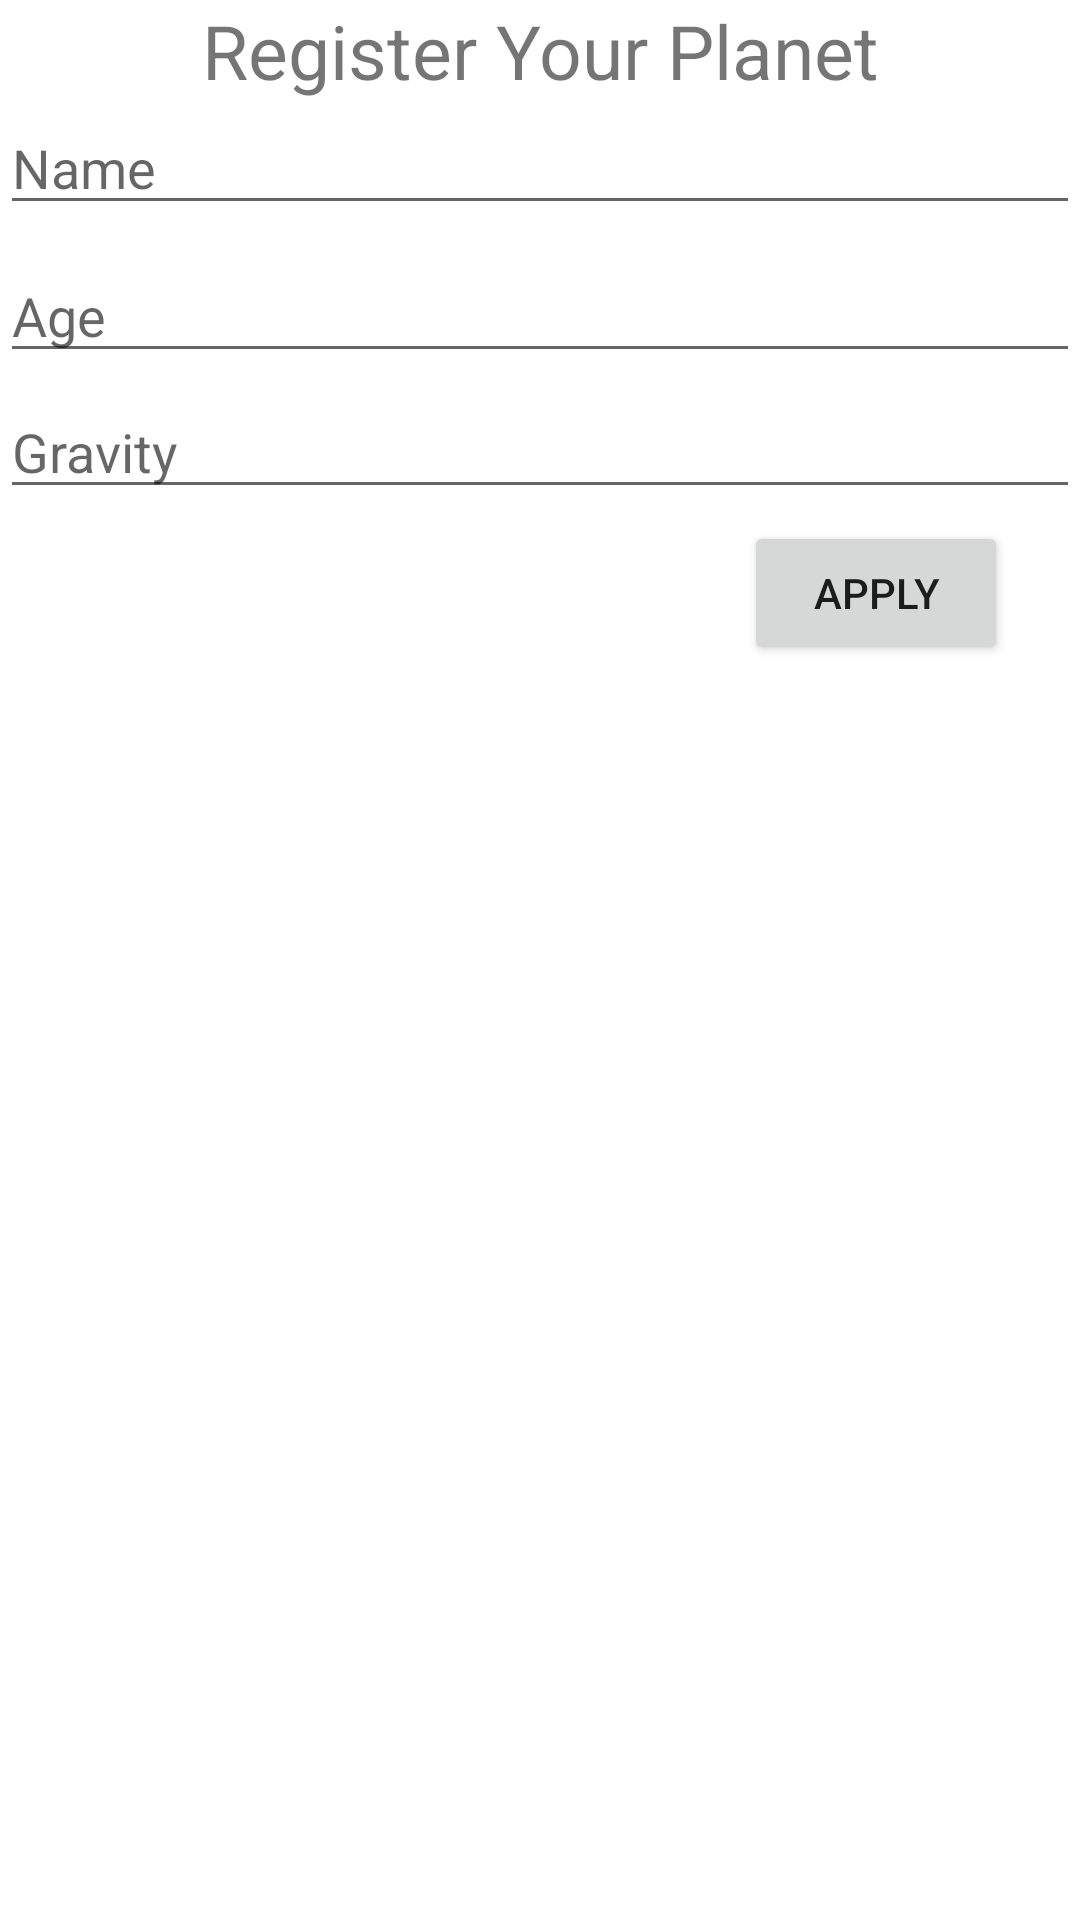

Here is an Android app screen rendered from its layout file. Give the layout XML and the strings, colors and styles it references.
<!-- AndroidManifest.xml: application theme Theme.LayoutBaiscs2 -->
<!-- res/layout/register_planet.xml -->
<?xml version="1.0" encoding="utf-8"?>
<androidx.constraintlayout.widget.ConstraintLayout xmlns:android="http://schemas.android.com/apk/res/android"
    android:layout_width="match_parent"
    android:layout_height="match_parent"
    xmlns:app="http://schemas.android.com/apk/res-auto">

    <TextView
        android:id="@+id/tvPlanetWelcomeRegistration"
        android:layout_width="wrap_content"
        android:layout_height="wrap_content"
        android:text="Register Your Planet"
        android:textSize="25dp"
        app:layout_constraintEnd_toEndOf="parent"
        app:layout_constraintStart_toStartOf="parent"
        app:layout_constraintTop_toTopOf="parent" />

    <EditText
        android:id="@+id/etAge"
        android:layout_width="match_parent"
        android:layout_height="wrap_content"
        android:layout_marginTop="8dp"
        android:hint="Age"
        app:layout_constraintEnd_toEndOf="parent"
        app:layout_constraintHorizontal_bias="0.4"
        app:layout_constraintStart_toStartOf="parent"
        app:layout_constraintTop_toBottomOf="@+id/etName" />

    <Button
        android:id="@+id/btnApply"
        android:layout_width="wrap_content"
        android:layout_height="wrap_content"
        android:layout_marginTop="4dp"
        android:layout_marginEnd="24dp"
        android:text="Apply"
        app:layout_constraintEnd_toEndOf="parent"
        app:layout_constraintTop_toBottomOf="@+id/etGravity" />

    <EditText
        android:id="@+id/etName"
        android:layout_width="match_parent"
        android:layout_height="wrap_content"
        android:hint="Name"
        app:layout_constraintEnd_toEndOf="parent"
        app:layout_constraintHorizontal_bias="0.0"
        app:layout_constraintStart_toStartOf="parent"
        app:layout_constraintTop_toBottomOf="@+id/tvPlanetWelcomeRegistration" />

    <EditText
        android:id="@+id/etGravity"
        android:layout_width="match_parent"
        android:layout_height="wrap_content"
        android:layout_marginTop="4dp"
        android:hint="Gravity"
        app:layout_constraintEnd_toEndOf="parent"
        app:layout_constraintHorizontal_bias="0.4"
        app:layout_constraintStart_toStartOf="parent"
        app:layout_constraintTop_toBottomOf="@+id/etAge" />

</androidx.constraintlayout.widget.ConstraintLayout>
<!-- resources referenced by this layout -->
<resources>
  <style name="Theme.LayoutBaiscs2" parent="Theme.MaterialComponents.DayNight.DarkActionBar">
          
          <item name="colorPrimary">@color/purple_500</item>
          <item name="colorPrimaryVariant">@color/purple_700</item>
          <item name="colorOnPrimary">@color/white</item>
          
          <item name="colorSecondary">@color/teal_200</item>
          <item name="colorSecondaryVariant">@color/teal_700</item>
          <item name="colorOnSecondary">@color/black</item>
          
          <item name="android:statusBarColor" tools:targetApi="l">?attr/colorPrimaryVariant</item>
          
      </style>
  <color name="purple_500">#FF6200EE</color>
  <color name="purple_700">#FF3700B3</color>
  <color name="white">#FFFFFFFF</color>
  <color name="teal_200">#FF03DAC5</color>
  <color name="teal_700">#FF018786</color>
  <color name="black">#FF000000</color>
</resources>
